Labelled photos from "aug_ds", an image-classification folder in JaymarRCezar/Addressing-Class-Imbalance-in-Eye-Disease-Classification-A-Transfer-Learning-based-Approach. The possible labels are: cataract, diabetic retinopathy, glaucoma.

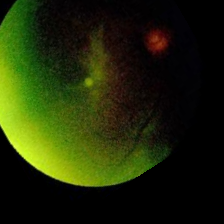
Label: cataract

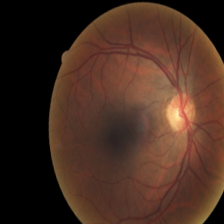
Label: diabetic retinopathy

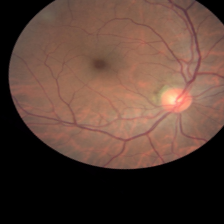
Label: diabetic retinopathy

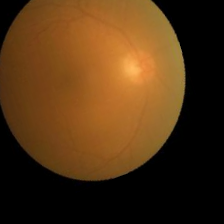
Label: cataract

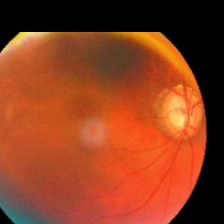
Label: glaucoma

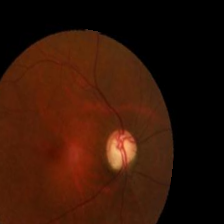
Label: glaucoma
